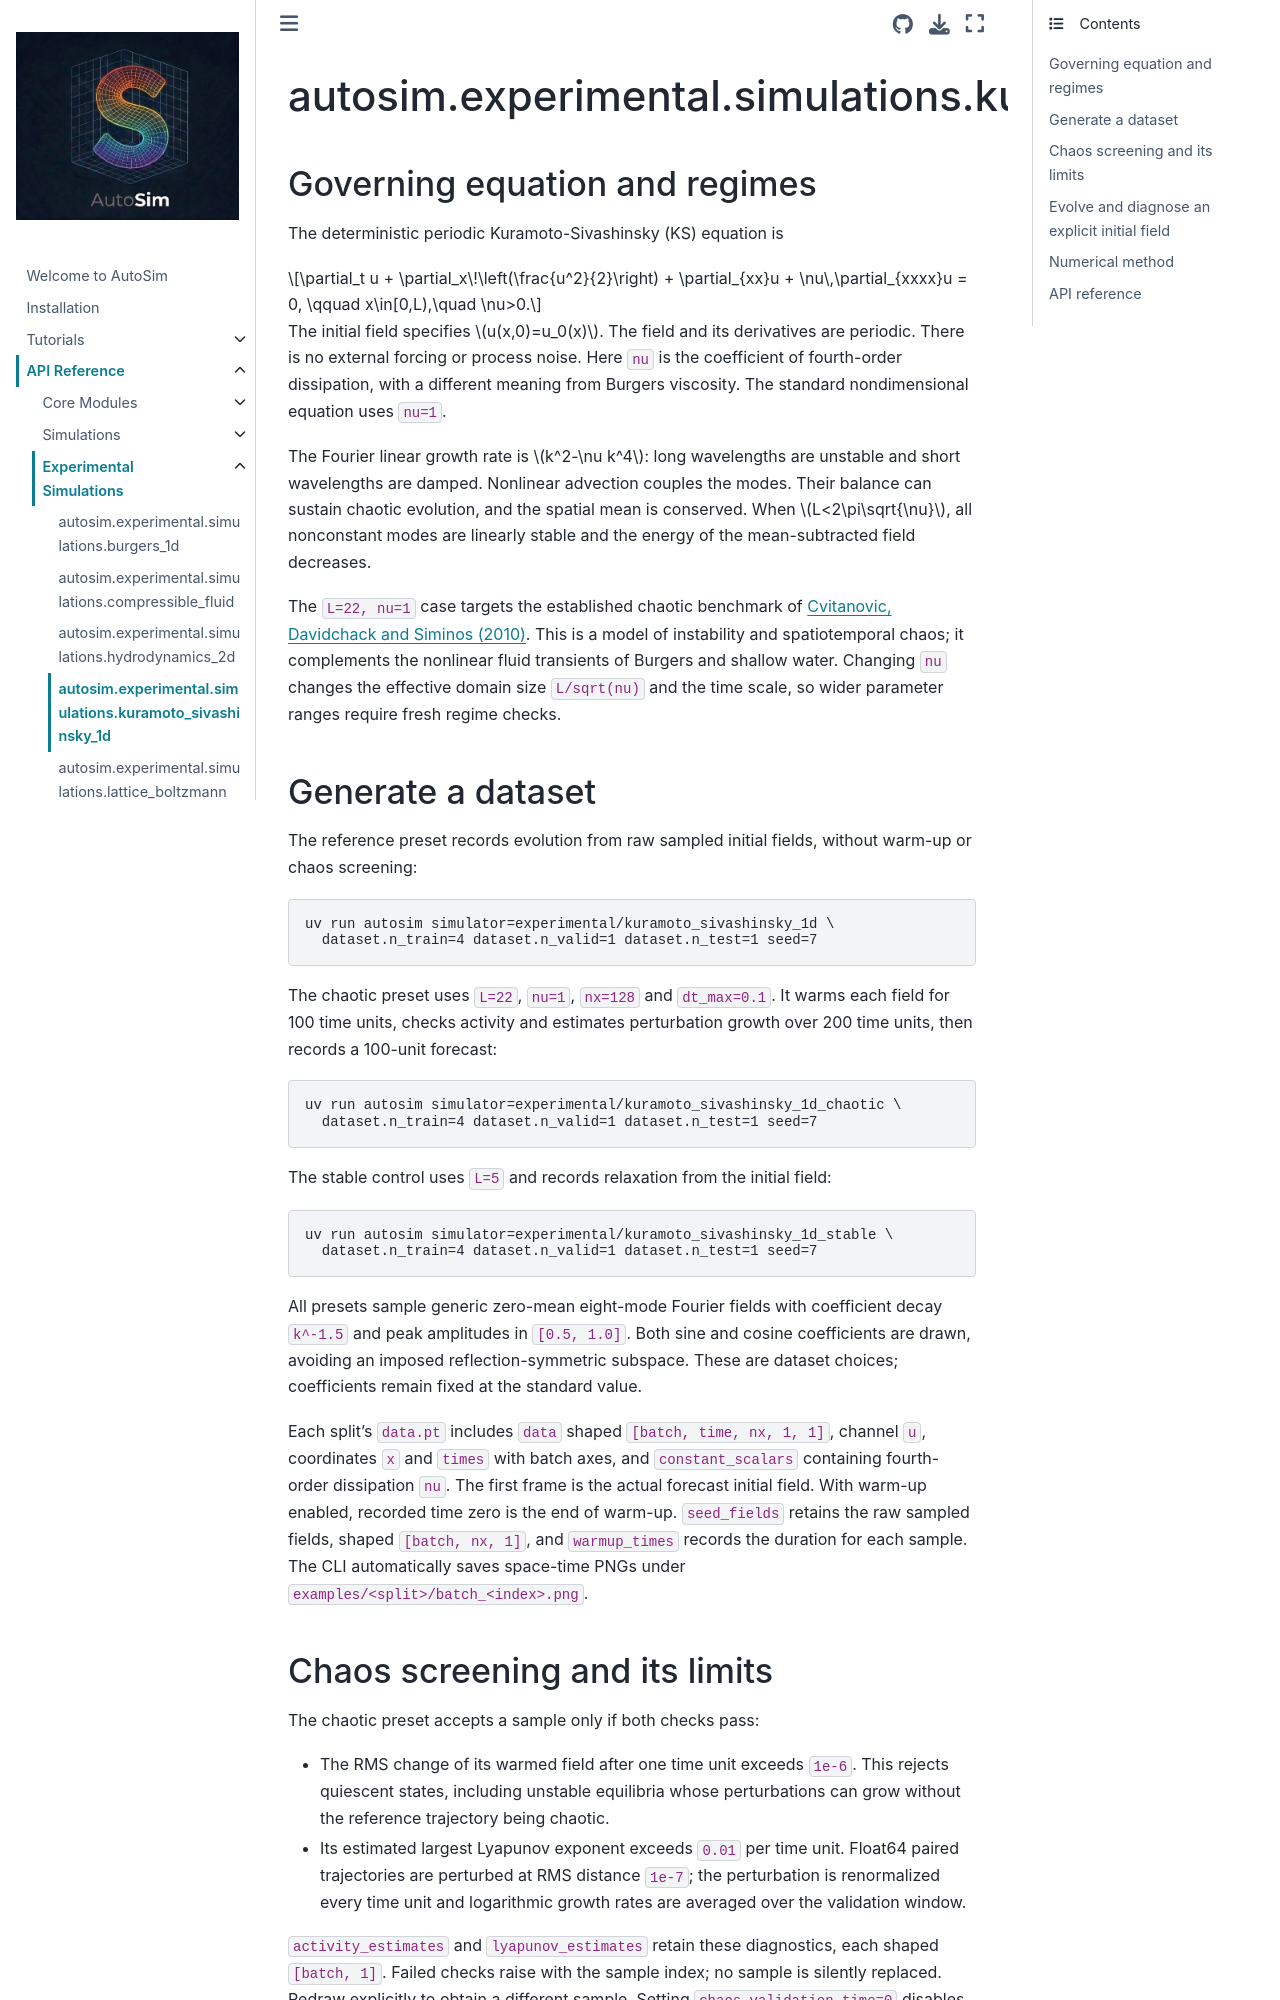

repository: alan-turing-institute/autosim · page: reference/experimental/kuramoto_sivashinsky_1d.html · generator: jekyll

autosim.experimental.simulations.kuramoto_sivashinsky_1d
========================================================

Governing equation and regimes
------------------------------

The deterministic periodic Kuramoto-Sivashinsky (KS) equation is

.. math::

   \partial_t u + \partial_x\!\left(\frac{u^2}{2}\right)
       + \partial_{xx}u + \nu\,\partial_{xxxx}u = 0,
   \qquad x\in[0,L),\quad \nu>0.

The initial field specifies :math:`u(x,0)=u_0(x)`. The field and its derivatives
are periodic. There is no external forcing or process noise. Here ``nu`` is
the coefficient of fourth-order dissipation, with a different meaning from
Burgers viscosity. The standard nondimensional equation uses ``nu=1``.

The Fourier linear growth rate is :math:`k^2-\nu k^4`: long wavelengths are
unstable and short wavelengths are damped. Nonlinear advection couples the
modes. Their balance can sustain chaotic evolution, and the spatial mean is
conserved. When :math:`L<2\pi\sqrt{\nu}`, all nonconstant modes are linearly
stable and the energy of the mean-subtracted field decreases.

The ``L=22, nu=1`` case targets the established chaotic benchmark of
`Cvitanovic, Davidchack and Siminos (2010)
<https://arxiv.org/abs/0709.2944>`_. This is a model of instability and
spatiotemporal chaos; it complements the nonlinear fluid transients of
Burgers and shallow water. Changing ``nu`` changes the effective domain
size ``L/sqrt(nu)`` and the time scale, so wider parameter ranges require
fresh regime checks.
